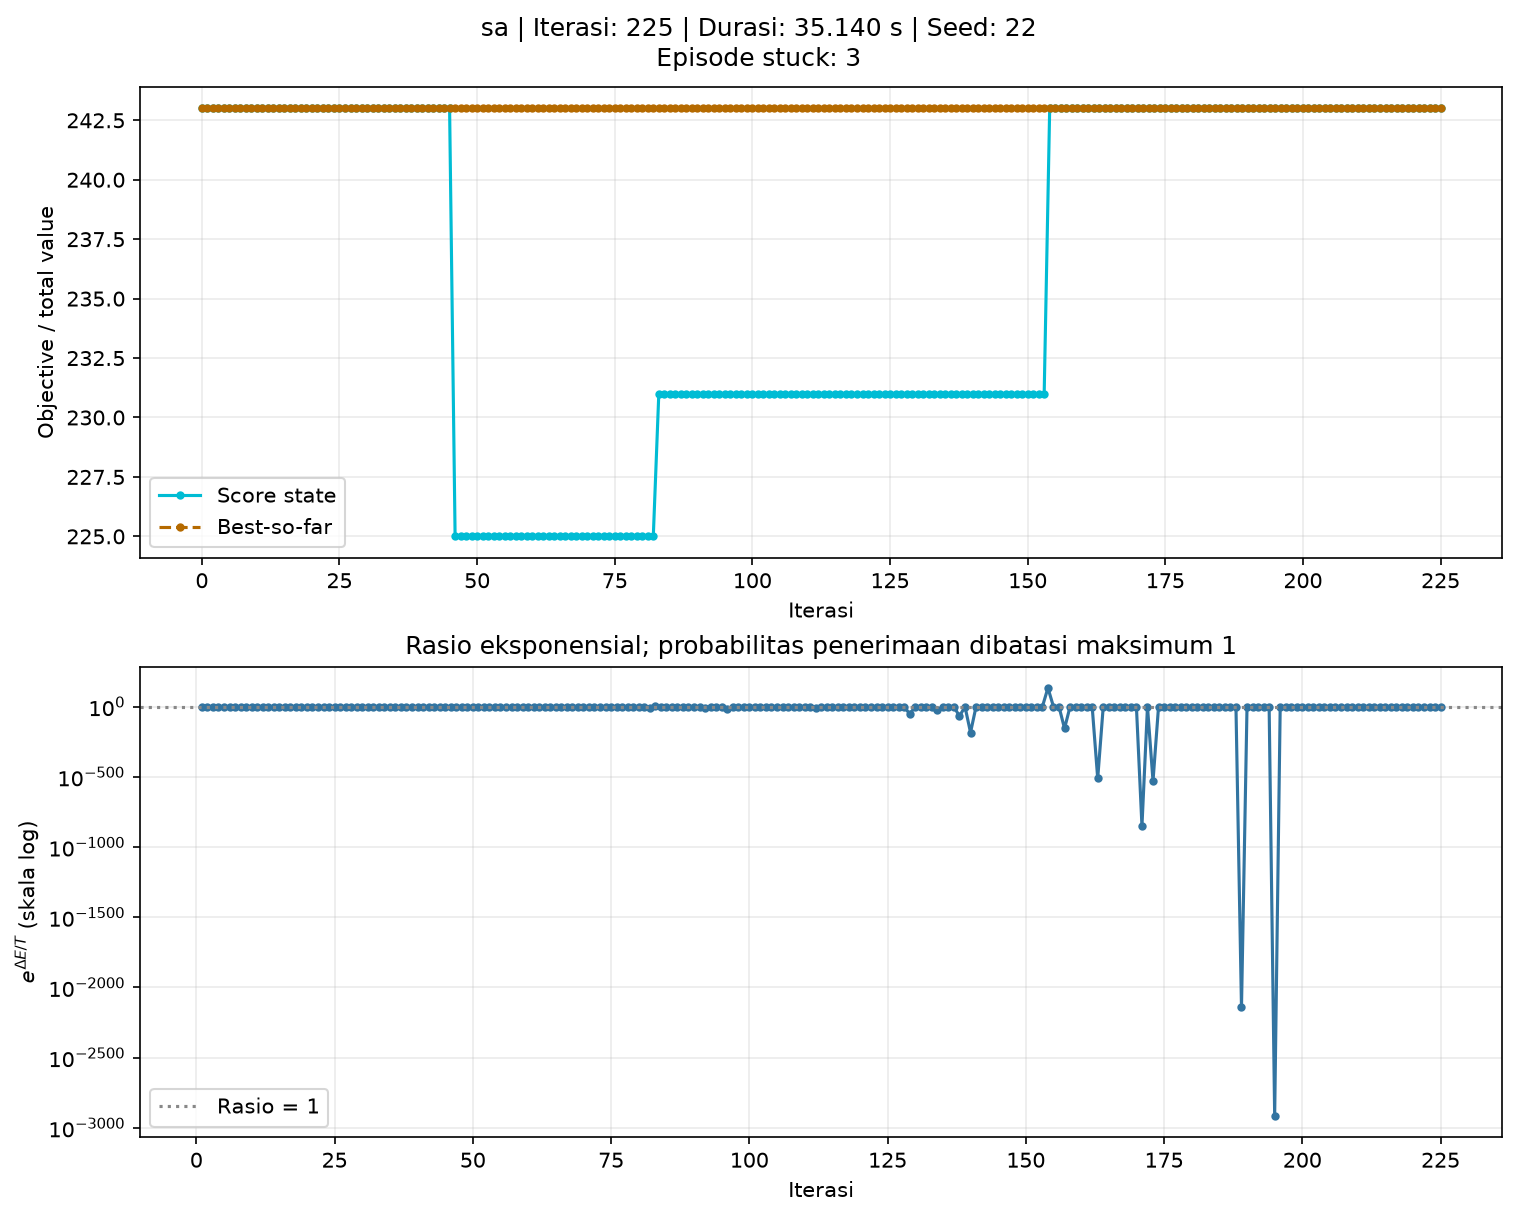

Values plotted in this chart, from the file beside it:
iteration, score, best_score, temperature, delta, log_acceptance_ratio, acceptance_probability, accepted
0, 243, 243, 100.0, , , , 
1, 243, 243, 100.0, 0, 0.0, 1.0, True
2, 243, 243, 95.0, 0, 0.0, 1.0, True
3, 243, 243, 90.25, 0, 0.0, 1.0, True
4, 243, 243, 85.74, 0, 0.0, 1.0, True
5, 243, 243, 81.45, 0, 0.0, 1.0, True
6, 243, 243, 77.38, 0, 0.0, 1.0, True
7, 243, 243, 73.51, 0, 0.0, 1.0, True
8, 243, 243, 69.83, 0, 0.0, 1.0, True
9, 243, 243, 66.34, 0, 0.0, 1.0, True
10, 243, 243, 63.02, 0, 0.0, 1.0, True
11, 243, 243, 59.87, 0, 0.0, 1.0, True
12, 243, 243, 56.88, 0, 0.0, 1.0, True
13, 243, 243, 54.04, 0, 0.0, 1.0, True
14, 243, 243, 51.33, 0, 0.0, 1.0, True
15, 243, 243, 48.77, 0, 0.0, 1.0, True
16, 243, 243, 46.33, 0, 0.0, 1.0, True
17, 243, 243, 44.01, 0, 0.0, 1.0, True
18, 243, 243, 41.81, 0, 0.0, 1.0, True
19, 243, 243, 39.72, 0, 0.0, 1.0, True
20, 243, 243, 37.74, 0, 0.0, 1.0, True
21, 243, 243, 35.85, 0, 0.0, 1.0, True
22, 243, 243, 34.06, 0, 0.0, 1.0, True
23, 243, 243, 32.35, 0, 0.0, 1.0, True
24, 243, 243, 30.74, 0, 0.0, 1.0, True
25, 243, 243, 29.2, 0, 0.0, 1.0, True
26, 243, 243, 27.74, 0, 0.0, 1.0, True
27, 243, 243, 26.35, 0, 0.0, 1.0, True
28, 243, 243, 25.03, 0, 0.0, 1.0, True
29, 243, 243, 23.78, 0, 0.0, 1.0, True
30, 243, 243, 22.59, 0, 0.0, 1.0, True
31, 243, 243, 21.46, -18, -0.8386, 0.4323, False
32, 243, 243, 20.39, 0, 0.0, 1.0, True
33, 243, 243, 19.37, 0, 0.0, 1.0, True
34, 243, 243, 18.4, -18, -0.9781, 0.376, False
35, 243, 243, 17.48, 0, 0.0, 1.0, True
36, 243, 243, 16.61, 0, 0.0, 1.0, True
37, 243, 243, 15.78, 0, 0.0, 1.0, True
38, 243, 243, 14.99, 0, 0.0, 1.0, True
39, 243, 243, 14.24, 0, 0.0, 1.0, True
40, 243, 243, 13.53, 0, 0.0, 1.0, True
41, 243, 243, 12.85, 0, 0.0, 1.0, True
42, 243, 243, 12.21, 0, 0.0, 1.0, True
43, 243, 243, 11.6, -18, -1.552, 0.2118, False
44, 243, 243, 11.02, 0, 0.0, 1.0, True
45, 243, 243, 10.47, 0, 0.0, 1.0, True
46, 225, 243, 9.944, -18, -1.81, 0.1636, True
47, 225, 243, 9.447, 0, 0.0, 1.0, True
48, 225, 243, 8.974, 0, 0.0, 1.0, True
49, 225, 243, 8.526, 0, 0.0, 1.0, True
50, 225, 243, 8.099, 0, 0.0, 1.0, True
51, 225, 243, 7.694, 0, 0.0, 1.0, True
52, 225, 243, 7.31, -7, -0.9576, 0.3838, False
53, 225, 243, 6.944, 0, 0.0, 1.0, True
54, 225, 243, 6.597, 0, 0.0, 1.0, True
55, 225, 243, 6.267, 0, 0.0, 1.0, True
56, 225, 243, 5.954, 0, 0.0, 1.0, True
57, 225, 243, 5.656, 0, 0.0, 1.0, True
58, 225, 243, 5.373, 0, 0.0, 1.0, True
59, 225, 243, 5.105, 0, 0.0, 1.0, True
... 166 more rows
